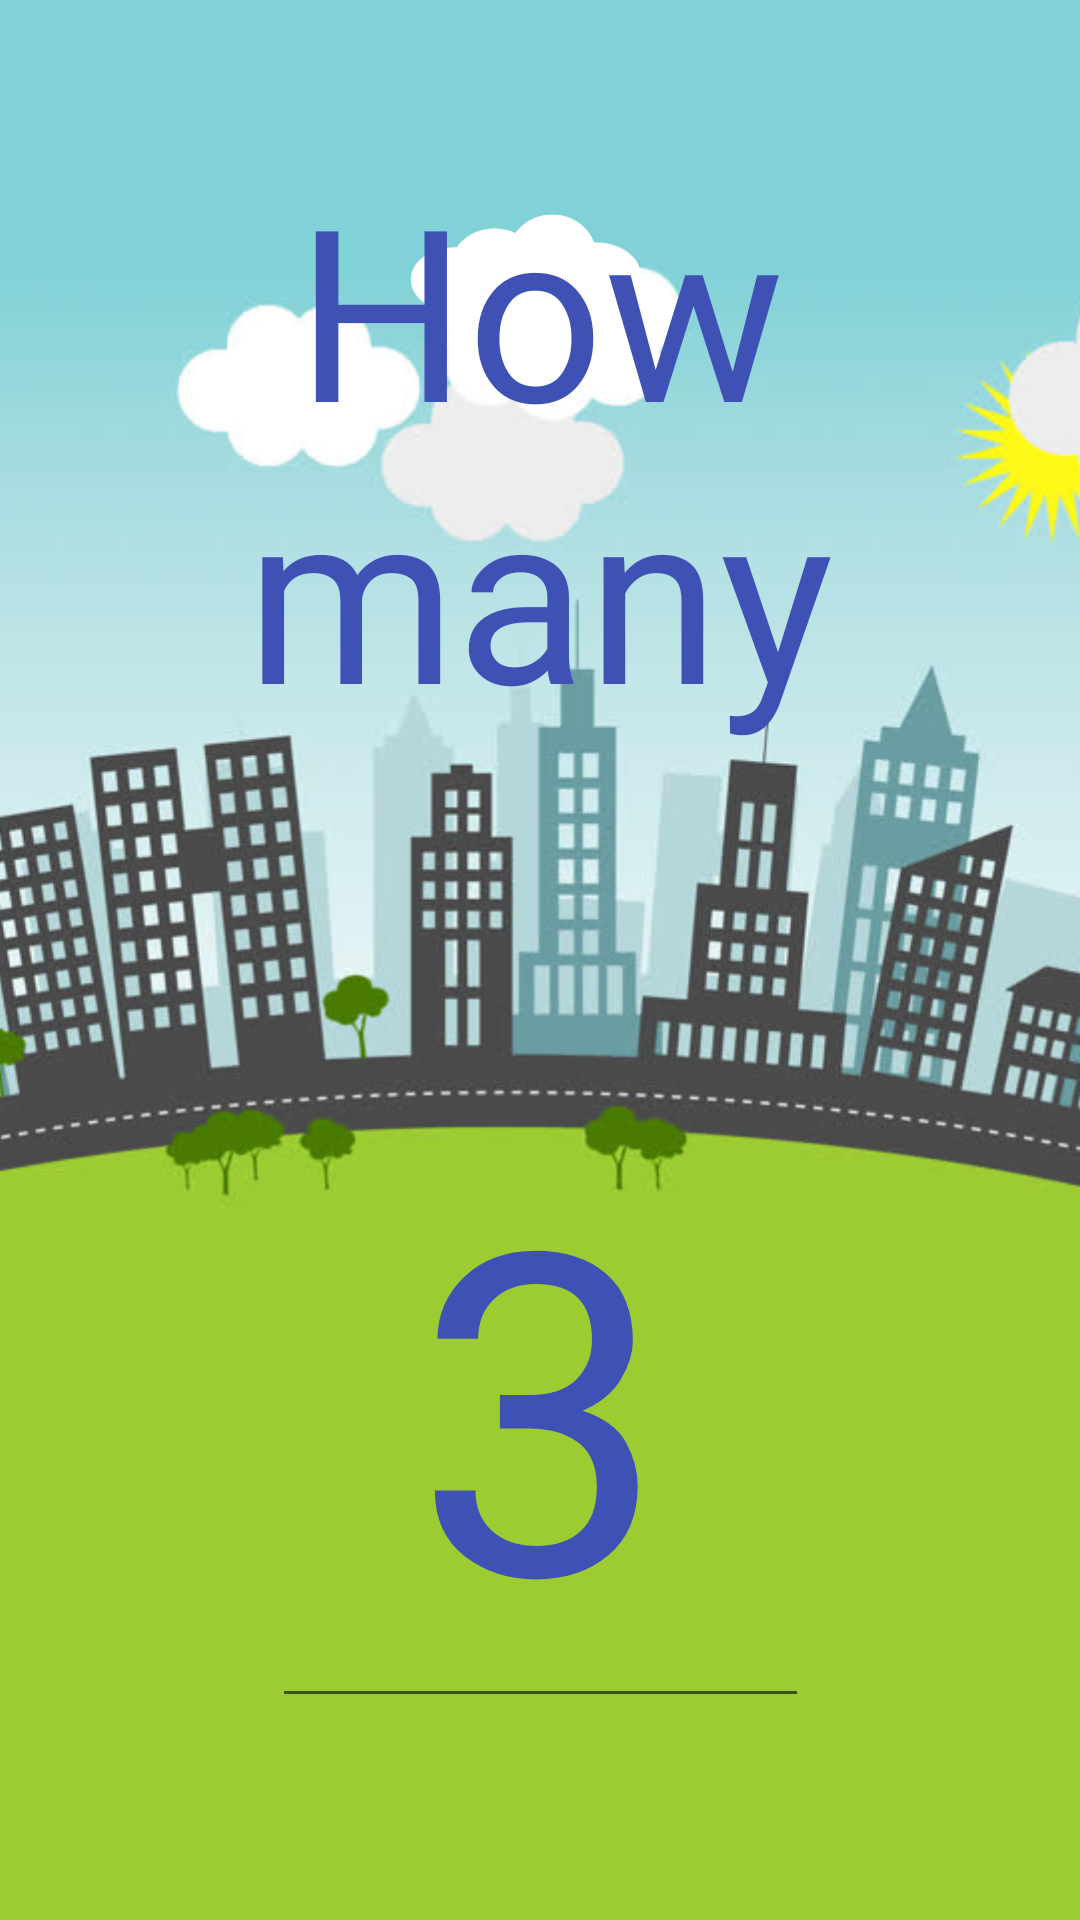

Here is an Android app screen rendered from its layout file. Give the layout XML and the strings, colors and styles it references.
<!-- AndroidManifest.xml: application theme Theme.Alias -->
<!-- res/layout/activity_team_count_3.xml -->
<?xml version="1.0" encoding="utf-8"?>
<androidx.constraintlayout.widget.ConstraintLayout xmlns:android="http://schemas.android.com/apk/res/android"
    xmlns:app="http://schemas.android.com/apk/res-auto"
    xmlns:tools="http://schemas.android.com/tools"
    android:id="@+id/number_of_teams"
    android:layout_width="match_parent"
    android:layout_height="match_parent"
    android:background="@drawable/alias_chooseteams"
    tools:context=".Team_Count_3">

    <TextView
        android:id="@+id/num_of_teams_label"
        android:layout_width="324dp"
        android:layout_height="206dp"
        android:fontFamily="@font/just_another_hand"
        android:text="@string/number_of_teams_label"
        android:textAlignment="center"
        android:textAllCaps="false"
        android:textColor="#3F51B5"
        android:textSize="80sp"
        app:layout_constraintBottom_toBottomOf="parent"
        app:layout_constraintEnd_toEndOf="parent"
        app:layout_constraintHorizontal_bias="0.496"
        app:layout_constraintStart_toStartOf="parent"
        app:layout_constraintTop_toTopOf="parent"
        app:layout_constraintVertical_bias="0.114" />

    <EditText
        android:id="@+id/num_of_teams"
        android:layout_width="179dp"
        android:layout_height="184dp"
        android:ems="10"
        android:fontFamily="@font/just_another_hand"
        android:inputType="number"
        android:text="3"
        android:textAlignment="center"
        android:textColor="#3F51B5"
        android:textSize="150sp"
        android:typeface="normal"
        app:layout_constraintBottom_toBottomOf="parent"
        app:layout_constraintEnd_toEndOf="parent"
        app:layout_constraintStart_toStartOf="parent"
        app:layout_constraintTop_toBottomOf="@+id/num_of_teams_label"
        app:layout_constraintVertical_bias="0.665" />

    <TextView
        android:id="@+id/num_of_teams_validation_label"
        android:layout_width="wrap_content"
        android:layout_height="wrap_content"
        android:text="@string/number_of_teams_input_validation_explain"
        android:textAlignment="center"
        android:textColor="#FF0D0D"
        android:visibility="invisible"
        app:layout_constraintBottom_toTopOf="@+id/num_of_teams_label"
        app:layout_constraintEnd_toEndOf="parent"
        app:layout_constraintStart_toStartOf="parent"
        app:layout_constraintTop_toTopOf="parent"
        app:layout_constraintVertical_bias="0.594" />

    <Button
        android:id="@+id/button_next_num_of_teams"
        android:layout_width="55dp"
        android:layout_height="55dp"
        android:layout_marginBottom="40dp"
        android:background="#00FFFFFF"
        android:foreground="@drawable/next_blu"
        android:textAlignment="center"
        app:layout_constraintBottom_toBottomOf="parent"
        app:layout_constraintEnd_toEndOf="parent"
        app:layout_constraintHorizontal_bias="0.9"
        app:layout_constraintStart_toStartOf="parent" />

</androidx.constraintlayout.widget.ConstraintLayout>
<!-- resources referenced by this layout -->
<resources>
  <!-- drawable alias_chooseteams: png bitmap (drawable, 526601 bytes) -->
  <!-- drawable next_blu: png bitmap (drawable, 7662 bytes) -->
  <string name="number_of_teams_input_validation_explain">*Number is not between 2 and 10</string>
  <string name="number_of_teams_label">How many teams will play?</string>
  <style name="Theme.Alias" parent="Theme.MaterialComponents.Light.NoActionBar.Bridge">
          
          <item name="colorPrimary">@color/purple_500</item>
          <item name="colorPrimaryVariant">@color/purple_700</item>
          <item name="colorOnPrimary">@color/white</item>
          
          <item name="colorSecondary">@color/teal_200</item>
          <item name="colorSecondaryVariant">@color/teal_700</item>
          <item name="colorOnSecondary">@color/black</item>
          
          <item name="android:statusBarColor" tools:targetApi="l">?attr/colorPrimaryVariant</item>
          
      </style>
  <!-- not gathered from this repository: default colours our renderer supplied (Android Studio template values) -->
  <color name="purple_500">#FF6200EE</color>
  <color name="purple_700">#FF3700B3</color>
  <color name="teal_200">#FF03DAC5</color>
  <color name="teal_700">#FF018786</color>
  <color name="black">#FF000000</color>
  <color name="white">#FFFFFFFF</color>
</resources>
